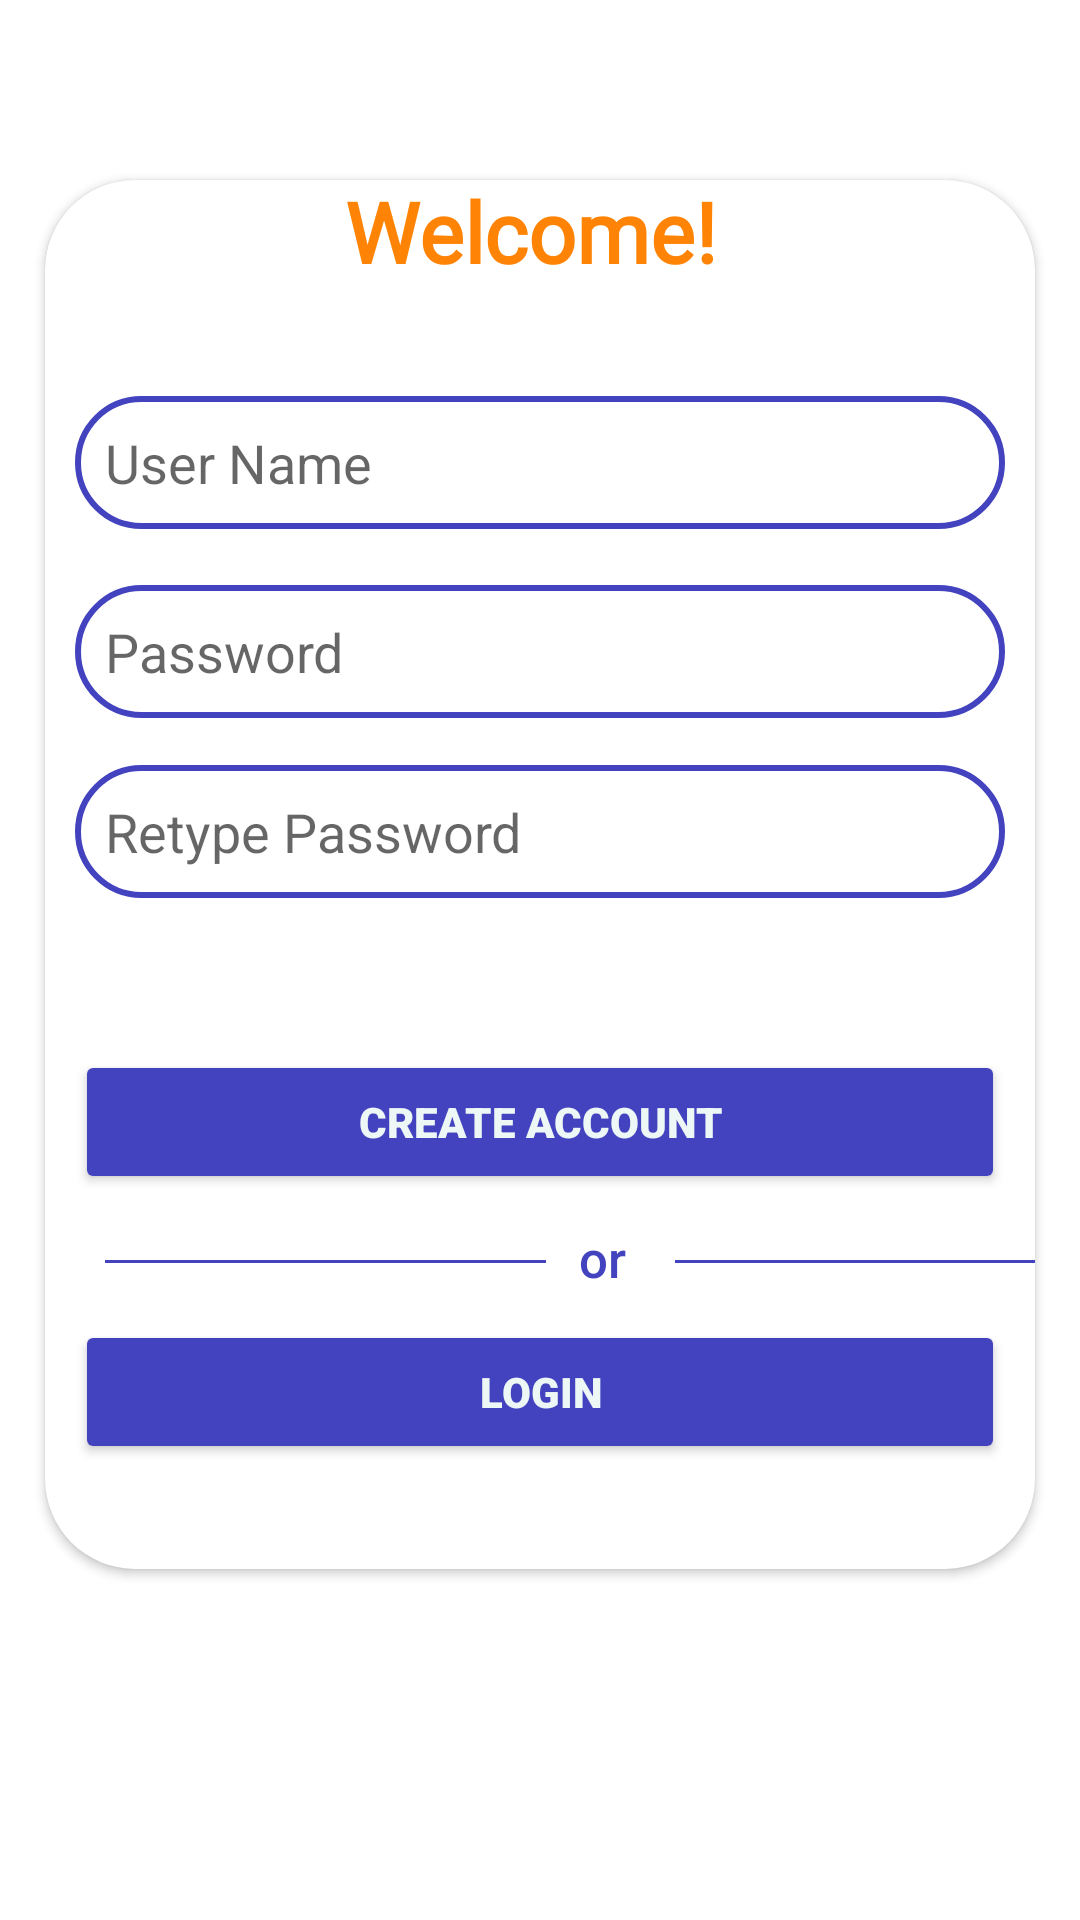

Here is an Android app screen rendered from its layout file. Give the layout XML and the strings, colors and styles it references.
<!-- AndroidManifest.xml: application theme Theme.MyApplication -->
<!-- res/layout/activity_main.xml -->
<?xml version="1.0" encoding="utf-8"?>
<RelativeLayout xmlns:android="http://schemas.android.com/apk/res/android"
    xmlns:app="http://schemas.android.com/apk/res-auto"
    xmlns:tools="http://schemas.android.com/tools"
    android:layout_width="match_parent"
    android:layout_height="match_parent"
    android:background="@drawable/pattern2"
    android:padding="10dp"
    tools:context=".MainActivity">

    <androidx.cardview.widget.CardView
        android:layout_width="match_parent"
        android:layout_height="463dp"
        android:layout_marginStart="5dp"
        android:layout_marginTop="50dp"
        android:layout_marginEnd="5dp"
        android:elevation="10dp"
        app:cardCornerRadius="30dp"
        app:layout_constraintBottom_toBottomOf="parent"
        app:layout_constraintEnd_toEndOf="parent"
        app:layout_constraintHorizontal_bias="0.0"
        app:layout_constraintStart_toStartOf="parent"
        app:layout_constraintTop_toTopOf="parent"
        app:layout_constraintVertical_bias="0.019">

        <EditText
            android:id="@+id/username"
            android:layout_width="match_parent"
            android:layout_height="wrap_content"
            android:layout_marginLeft="10dp"
            android:layout_marginTop="72dp"
            android:layout_marginRight="10dp"
            android:background="@drawable/input_text"
            android:fontFamily="sans-serif"
            android:hint="User Name"
            android:padding="10dp"
            android:textColor="#4343BF" />

        <EditText
            android:id="@+id/password"
            android:layout_width="match_parent"
            android:layout_height="wrap_content"
            android:layout_below="@+id/username"
            android:layout_marginLeft="10dp"
            android:layout_marginTop="135dp"
            android:layout_marginRight="10dp"
            android:background="@drawable/input_text"
            android:fontFamily="sans-serif"
            android:hint="Password"
            android:padding="10dp"
            android:textColor="#4343BF" />

        <EditText
            android:id="@+id/repassword"
            android:layout_width="match_parent"
            android:layout_height="wrap_content"
            android:layout_below="@+id/password"
            android:layout_marginLeft="10dp"
            android:layout_marginTop="195dp"
            android:layout_marginRight="10dp"
            android:background="@drawable/input_text"
            android:fontFamily="sans-serif"
            android:hint="Retype Password"
            android:padding="10dp"
            android:textColor="#4343BF" />

        <Button
            android:id="@+id/btnsignup"
            android:layout_width="match_parent"
            android:layout_height="wrap_content"
            android:layout_below="@+id/repassword"
            android:layout_marginLeft="10dp"
            android:layout_marginTop="290dp"
            android:layout_marginRight="10dp"
            android:backgroundTint="#4343BF"
            android:fontFamily="sans-serif-black"
            android:text="Create account"
            android:textColor="#EDF7F5"
            app:cornerRadius="30dp" />

        <Button
            android:id="@+id/btnsignin"
            android:layout_width="match_parent"
            android:layout_height="wrap_content"
            android:layout_below="@+id/btnsignup"
            android:layout_alignParentEnd="true"
            android:layout_marginLeft="10dp"
            android:layout_marginTop="380dp"
            android:layout_marginRight="10dp"
            android:backgroundTint="#4343BF"
            android:fontFamily="sans-serif-black"
            android:text="Login"
            android:textColor="#EDF7F5"
            app:cornerRadius="30dp" />


        <TextView
            android:id="@+id/textView6"
            android:layout_width="159dp"
            android:layout_height="wrap_content"
            android:layout_marginLeft="100dp"
            android:layout_marginTop="-2dp"
            android:layout_marginRight="13dp"
            android:backgroundTint="#FFFFFF"
            android:fontFamily="@font/rock_salt"
            android:shadowColor="#673AB7"
            android:text="Welcome!"
            android:textColor="#FF8405"
            android:textSize="28sp"
            android:textStyle="bold" />


        <View
            android:layout_width="147dp"
            android:layout_height="1dp"
            android:layout_marginLeft="20dp"
            android:layout_marginTop="360dp"
            android:background="#4343BF" />

        <TextView
            android:id="@+id/textView9"
            android:layout_width="wrap_content"
            android:layout_height="wrap_content"
            android:layout_marginLeft="178dp"
            android:layout_marginTop="348dp"
            android:fontFamily="sans-serif-medium"
            android:text="or"
            android:textColor="#4343BF"
            android:textSize="17sp" />

        <View
            android:layout_width="155dp"
            android:layout_height="1dp"
            android:layout_marginLeft="210dp"
            android:layout_marginTop="360dp"
            android:background="#4343BF" />


    </androidx.cardview.widget.CardView>

</RelativeLayout>
<!-- resources referenced by this layout -->
<resources>
  <!-- drawable input_text (drawable) -->
  <?xml version="1.0" encoding="UTF-8"?>
  <shape xmlns:android="http://schemas.android.com/apk/res/android"
      android:shape="rectangle" >
      <stroke android:color="#4343BF"
          android:width="2dp"/>
      <corners android:radius="100dp" />
  </shape>
  <style name="Theme.MyApplication" parent="Theme.MaterialComponents.DayNight.DarkActionBar">
  
          
          <item name="colorPrimary">@color/purple_500 </item>
          <item name="colorPrimaryVariant">@color/purple_700</item>
          <item name="colorOnPrimary">@color/white</item>
          
          <item name="colorSecondary">@color/teal_200</item>
          <item name="colorSecondaryVariant">@color/teal_700</item>
          <item name="colorOnSecondary">@color/black</item>
          
          <item name="android:statusBarColor">?attr/colorPrimaryVariant</item>
          
      </style>
  <color name="purple_500">#4343BF</color>
  <color name="purple_700">#FF8405</color>
  <color name="white">#FFFFFFFF</color>
  <color name="teal_200">#FF03DAC5</color>
  <color name="teal_700">#FF018786</color>
  <color name="black">#FF000000</color>
</resources>
